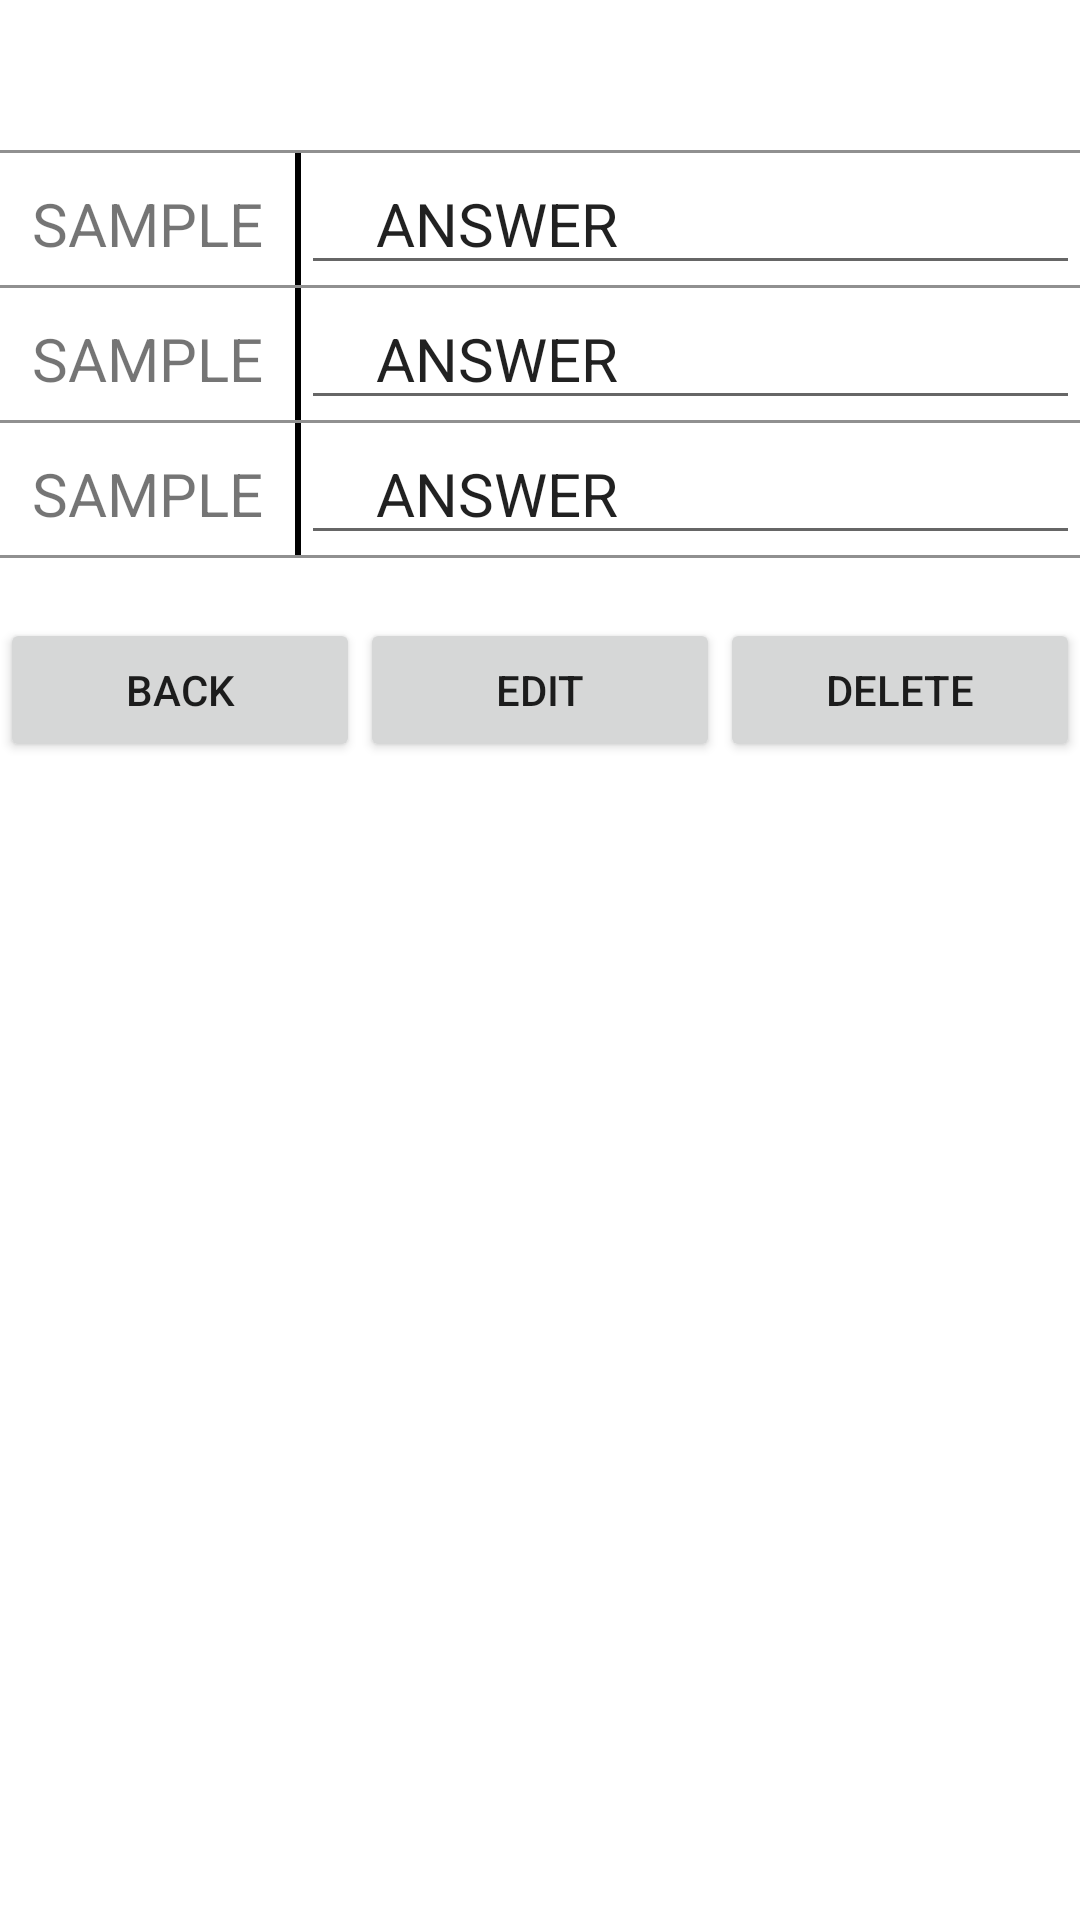

Here is an Android app screen rendered from its layout file. Give the layout XML and the strings, colors and styles it references.
<!-- AndroidManifest.xml: application theme AppTheme -->
<!-- res/layout/fragment_viewlogin.xml -->
<?xml version="1.0" encoding="utf-8"?>
<LinearLayout
    xmlns:android="http://schemas.android.com/apk/res/android"
    android:orientation="vertical"
    android:layout_width="match_parent"
    android:layout_height="match_parent"
    android:paddingTop="50dp">

    <TableLayout
        android:layout_width="match_parent"
        android:layout_height="wrap_content" >

        <TableRow
            android:layout_width="match_parent"
            android:layout_height="wrap_content" >

            <View
                android:layout_width="match_parent"
                android:layout_height="1dip"
                android:layout_weight="1"
                android:background="#FF909090"
                android:padding="2dip" />

        </TableRow>

        <TableRow
            android:layout_width="match_parent"
            android:layout_height="wrap_content" >

            <TextView
                android:id="@+id/label1"
                android:text="SAMPLE"
                android:textSize="20sp"
                android:layout_width="wrap_content"
                android:layout_height="wrap_content"
                android:gravity="center"
                android:layout_weight="10"/>

            <View android:layout_width="2dp"
                android:background="@android:color/black"
                android:layout_height="match_parent" />

            <EditText
                android:id="@+id/data1"
                android:text="ANSWER"
                android:textSize="20sp"
                android:layout_width="wrap_content"
                android:layout_height="wrap_content"
                android:paddingLeft="25dp"
                android:layout_weight="70"/>

        </TableRow>

        <TableRow
            android:layout_width="match_parent"
            android:layout_height="wrap_content" >

            <View
                android:layout_width="match_parent"
                android:layout_height="1dip"
                android:layout_weight="1"
                android:background="#FF909090"
                android:padding="2dip" />

        </TableRow>

        <TableRow>

            <TextView
                android:id="@+id/label2"
                android:text="SAMPLE"
                android:textSize="20sp"
                android:layout_width="wrap_content"
                android:layout_height="wrap_content"
                android:gravity="center"
                android:layout_weight="10"/>

            <View android:layout_width="2dp"
                android:background="@android:color/black"
                android:layout_height="match_parent" />

            <EditText
                android:id="@+id/data2"
                android:text="ANSWER"
                android:textSize="20sp"
                android:layout_width="wrap_content"
                android:layout_height="wrap_content"
                android:paddingLeft="25dp"
                android:layout_weight="70"/>

        </TableRow>

        <TableRow
            android:layout_width="match_parent"
            android:layout_height="wrap_content" >

            <View
                android:layout_width="match_parent"
                android:layout_height="1dip"
                android:layout_weight="1"
                android:background="#FF909090"
                android:padding="2dip" />

        </TableRow>

        <TableRow>

            <TextView
                android:id="@+id/label3"
                android:text="SAMPLE"
                android:textSize="20sp"
                android:layout_width="wrap_content"
                android:layout_height="wrap_content"
                android:gravity="center"
                android:layout_weight="10"/>

            <View android:layout_width="2dp"
                android:background="@android:color/black"
                android:layout_height="match_parent" />

            <EditText
                android:id="@+id/data3"
                android:text="ANSWER"
                android:textSize="20sp"
                android:layout_width="wrap_content"
                android:layout_height="wrap_content"
                android:paddingLeft="25dp"
                android:layout_weight="70"/>

        </TableRow>

        <TableRow
            android:layout_width="match_parent"
            android:layout_height="wrap_content" >

            <View
                android:layout_width="match_parent"
                android:layout_height="1dip"
                android:layout_weight="1"
                android:background="#FF909090"
                android:padding="2dip" />
        </TableRow>

    </TableLayout>

    <LinearLayout
        android:layout_width="match_parent"
        android:layout_height="wrap_content"
        android:paddingTop="20dp">

        <Button
            android:id="@+id/backButton"
            android:text="BACK"
            android:layout_width="wrap_content"
            android:layout_height="wrap_content"
            android:layout_weight="1"/>

        <Button
            android:id="@+id/editButton"
            android:text="EDIT"
            android:layout_width="wrap_content"
            android:layout_height="wrap_content"
            android:layout_weight="1"/>

        <Button
            android:id="@+id/deleteButton"
            android:text="DELETE"
            android:layout_width="wrap_content"
            android:layout_height="wrap_content"
            android:layout_weight="1"/>

    </LinearLayout>

</LinearLayout>
<!-- resources referenced by this layout -->
<resources>

</resources>
